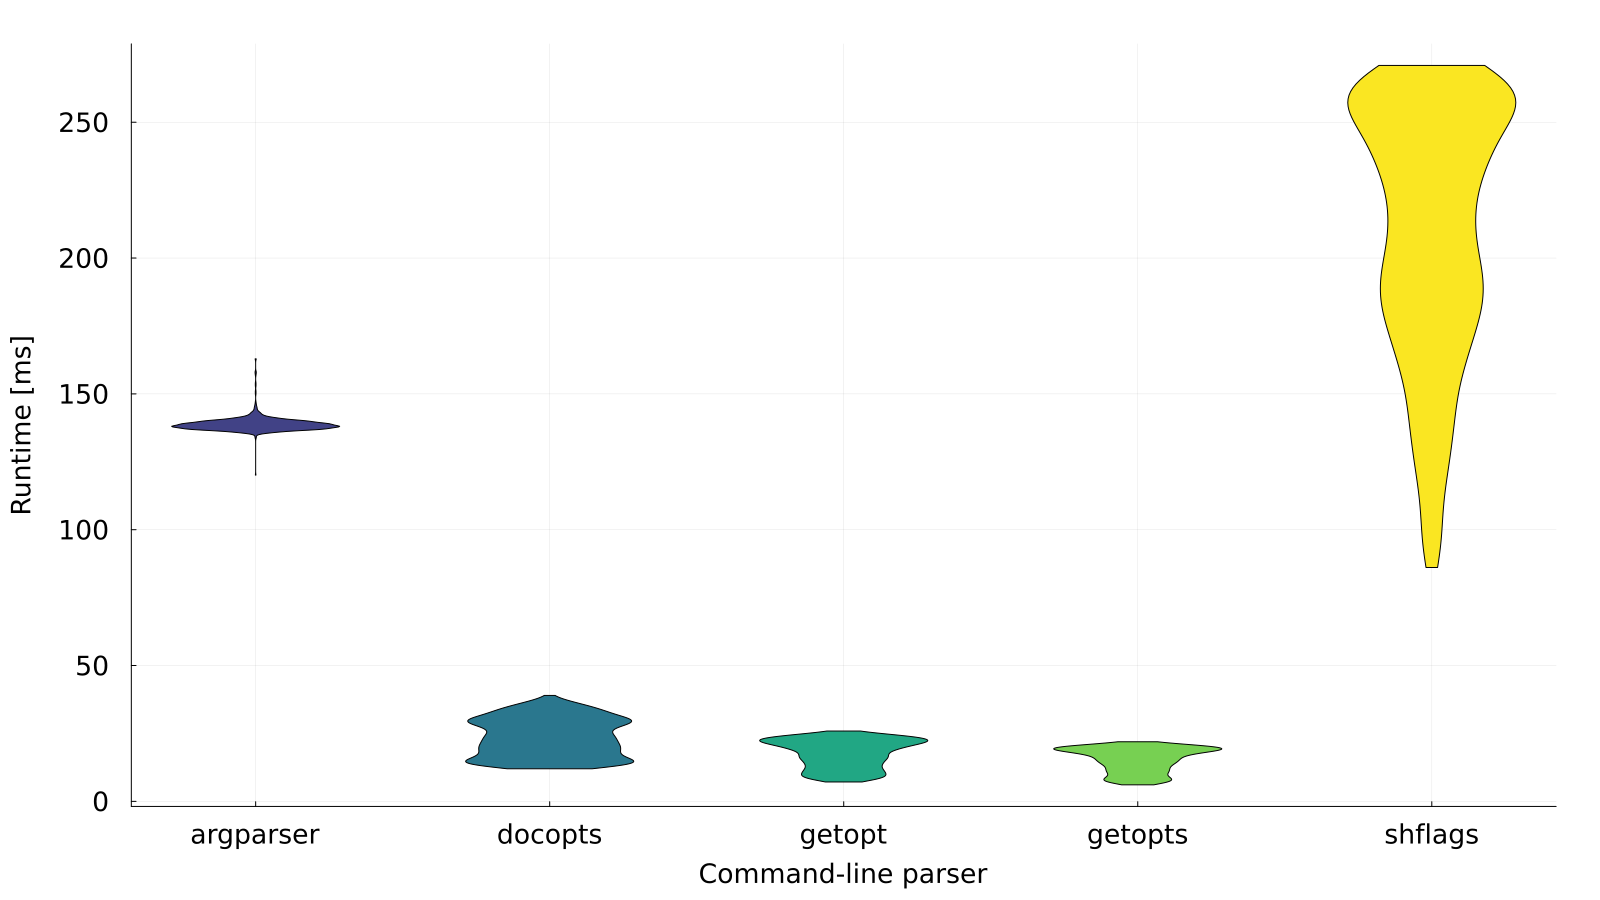

Values plotted in this chart, from the file beside it:
Script, Mean, Std dev, Median
argparser_wrapper.sh, 138.8, 2.479, 138.0
docopts_wrapper.sh, 23.52, 7.076, 23.0
getopt_wrapper.sh, 17.51, 5.234, 19.0
getopts_wrapper.sh, 15.29, 4.483, 16.0
shflags_wrapper.sh, 209.4, 47.23, 217.0
